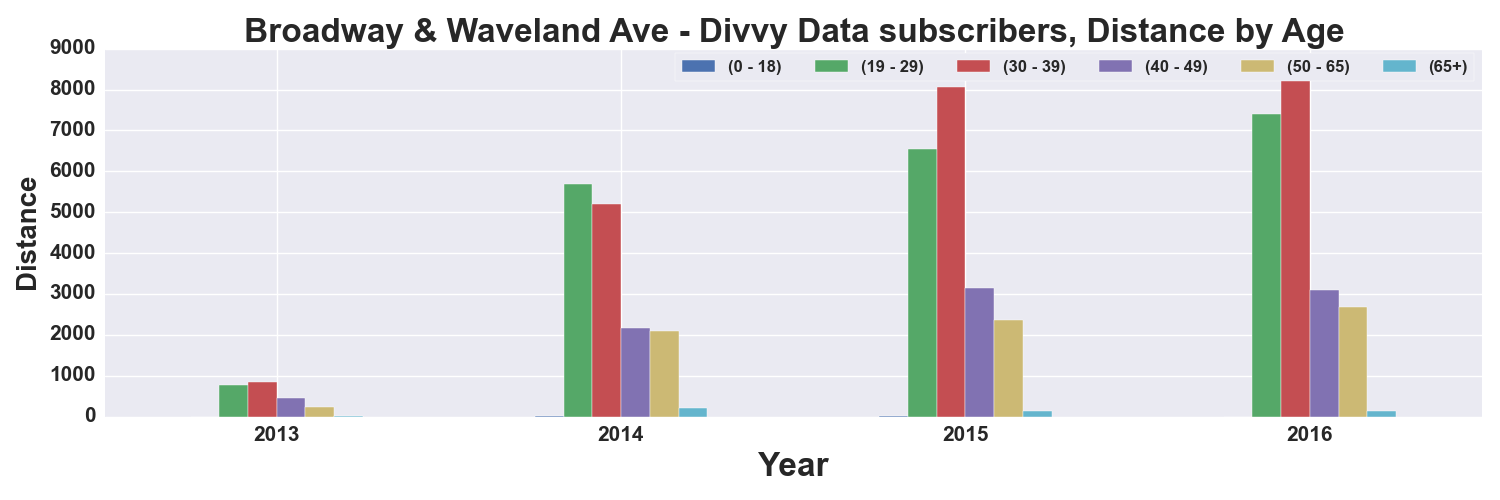

The table this chart was drawn from, first rows:
, START TIME YEAR, DISTANCE_Miles, DISTANCE_Miles, DISTANCE_Miles, DISTANCE_Miles, DISTANCE_Miles, DISTANCE_Miles
AGE_GROUP, , 0 - 18, 19 - 29, 30 - 39, 40 - 49, 50 - 65, 65+
0, 2013, , 769.4, 836.6, 443.3, 232.6, 20.47
1, 2014, 6.696, 5700, 5193, 2166, 2083, 213.7
2, 2015, 15.35, 6543, 8058, 3157, 2363, 141.8
3, 2016, 1.133, 7413, 8517, 3104, 2680, 132.5
